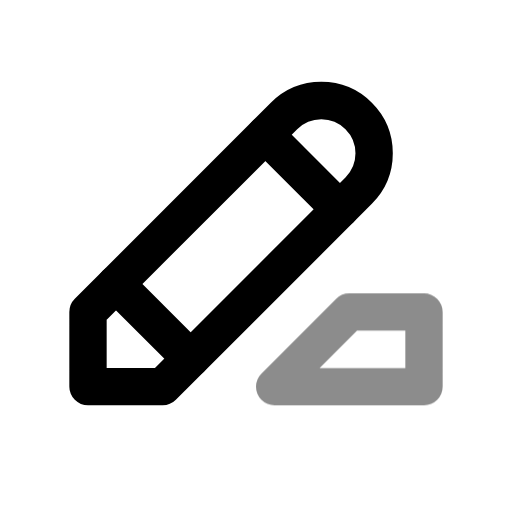
t = 0.00 s
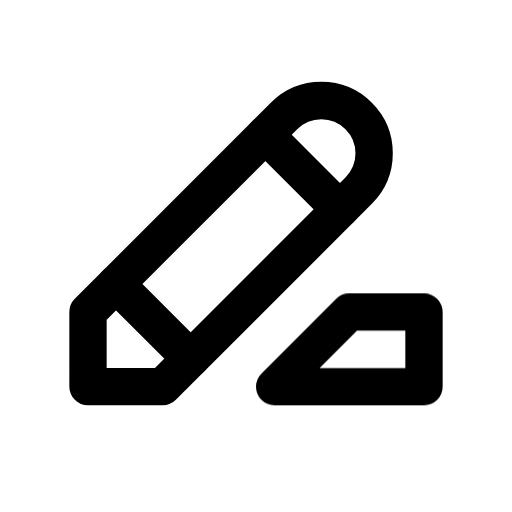
t = 0.60 s
t = 1.04 s: frame unchanged from t = 0.60 s, image omitted
t = 1.66 s: frame unchanged from t = 0.60 s, image omitted
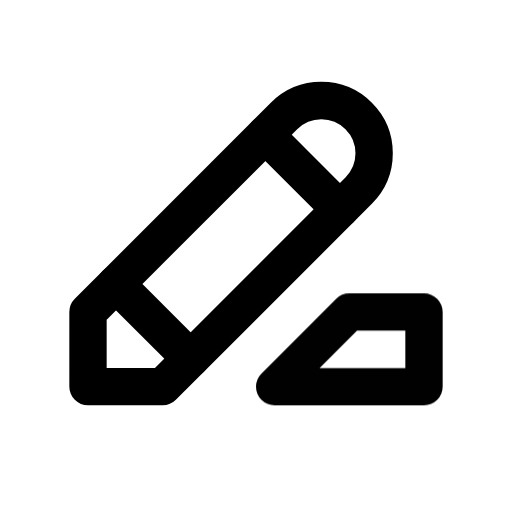
t = 2.06 s
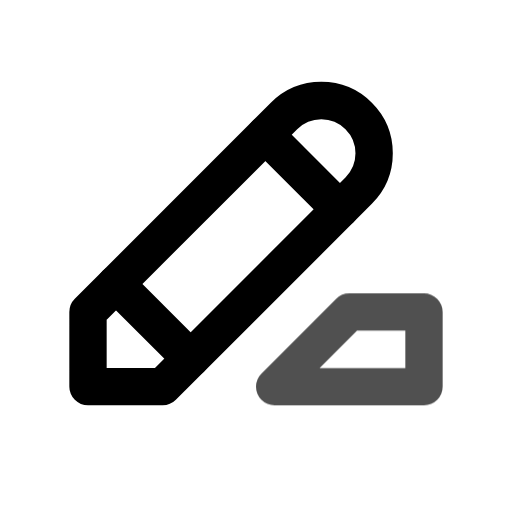
t = 2.85 s

The animated SVG that drew these frames (rendered in a browser with its animation timeline set to each time). Animation: 1 CSS @keyframes rule; one cycle of 3.25 s, repeats indefinitely.

<svg xmlns="http://www.w3.org/2000/svg" width="24" height="24" fill="none" stroke="currentColor" stroke-linecap="round" stroke-linejoin="round" stroke-width="2" viewBox="0 0 24 24">
    <!-- Generated by scripts/icon-expansion/generate.mjs -->
    <!-- Adapted from Tabler Icons 3.34.1.
MIT License

Copyright (c) 2020-2024 Paweł Kuna

Permission is hereby granted, free of charge, to any person obtaining a copy
of this software and associated documentation files (the "Software"), to deal
in the Software without restriction, including without limitation the rights
to use, copy, modify, merge, publish, distribute, sublicense, and/or sell
copies of the Software, and to permit persons to whom the Software is
furnished to do so, subject to the following conditions:

The above copyright notice and this permission notice shall be included in all
copies or substantial portions of the Software.

THE SOFTWARE IS PROVIDED "AS IS", WITHOUT WARRANTY OF ANY KIND, EXPRESS OR
IMPLIED, INCLUDING BUT NOT LIMITED TO THE WARRANTIES OF MERCHANTABILITY,
FITNESS FOR A PARTICULAR PURPOSE AND NONINFRINGEMENT. IN NO EVENT SHALL THE
AUTHORS OR COPYRIGHT HOLDERS BE LIABLE FOR ANY CLAIM, DAMAGES OR OTHER
LIABILITY, WHETHER IN AN ACTION OF CONTRACT, TORT OR OTHERWISE, ARISING FROM,
OUT OF OR IN CONNECTION WITH THE SOFTWARE OR THE USE OR OTHER DEALINGS IN THE
SOFTWARE. -->
    <style>
        @media (prefers-reduced-motion: no-preference) {
            @keyframes ira-exp-pulse { 0%, 100% { opacity: 1; } 22% { opacity: .45; } 40% { opacity: 1; } }
            [data-ira-motion="highlight"] { transform-box: fill-box; transform-origin: center; animation: ira-exp-pulse 2.65s ease-in-out -0.6s infinite; }
        }
    </style>
    <g transform="translate(1.5 1.5) scale(.875)"><path d="M3 19h4l10.5 -10.5a2.828 2.828 0 1 0 -4 -4l-10.5 10.5v4"/><path d="M12.5 5.5l4 4"/><path d="M4.5 13.5l4 4"/></g>
    <g data-ira-motion="highlight"><g transform="translate(1.5 1.5) scale(.875)"><path d="M21 15v4h-8l4 -4z"/></g></g>
</svg>
